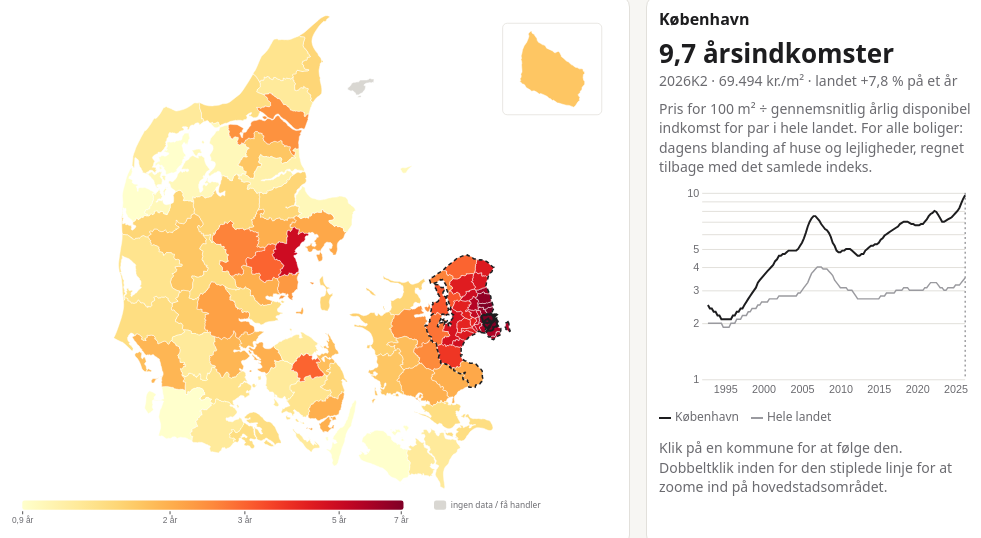
D3 v7 page, settled after 480 driven frames (8 s of simulated time); the page loaded 2 data file(s).


const STEP_MS = 220;          // tid pr. kvartal under afspilning
const BORNHOLM = 400;
const HELE_LANDET = 0;

const state = { view: "land", metric: "aarsindk", kategori: "samlet", t: 0, playing: null };
d3.formatDefaultLocale({ decimal: ",", thousands: ".", grouping: [3], currency: ["", " kr."] });
const fmtKr = d3.format(",.0f");
const fmtPct = v => (v > 0 ? "+" : "") + v.toFixed(1).replace(".", ",") + " %";
const css = name => getComputedStyle(document.documentElement).getPropertyValue(name).trim();

Promise.all([d3.json("data/priser.json"), d3.json("data/kommuner.topo.json")]).then(([landData, landTopo]) => {
  const Q = landData.kvartaler;
  const basis = Q[Q.length - 1].replace("K", " K");

  // ---------- Afkodning og afledte serier ----------
  // Datafilerne har kun grundserierne (se scripts/build_data.py), kodet som
  // [startkvartal, første værdi, ændring, ...]. Resten udledes her.
  const decode = (e, scale = 1) => {
    const out = new Array(Q.length).fill(null);
    if (!e) return out;
    let acc = 0;
    for (let i = 1; i < e.length; i++) if (e[i] != null) out[e[0] + i - 1] = (acc += e[i]) / scale;
    return out;
  };
  const round = (v, d = 0) => v == null ? null : Math.round(v * 10 ** d) / 10 ** d;
  const yoyOf = s => s.map((v, t) => t >= 4 && v != null && s[t - 4] != null ? round((v / s[t - 4] - 1) * 100, 1) : null);
  const indexOf = s => { const b = s.find(v => v != null); return s.map(v => v == null ? null : round(v / b * 100, 1)); };
  // Pris/indkomst bruger landsgennemsnittet for par; nominel pris mod nominel indkomst.
  const income = decode(landData.indkomst[HELE_LANDET], 0.01);
  const aarsindkOf = pris => pris.map((p, t) => p == null || !income[t] ? null : round(p * 100 / income[t], 1));
  // "Dagens boligmix": ankerprisen i kvartal ta regnes tilbage med indekset.
  const fromAnchor = (index, ta, price) => index.map(v => v == null || ta == null ? null : Math.round(price * v / index[ta]));

  // Alt vises i faste priser; de nominelle serier bruges kun til pris/indkomst.
  // (Datafilerne har også liggetid og kommunernes indkomst, som siden ikke bruger.)
  function prepare(areas) {
    for (const a of Object.values(areas)) {
      for (const kat of ["parcel", "lejlighed"]) {
        const prisReal = decode(a[kat]?.pris_real);
        a[kat] = { pris: prisReal, index: indexOf(prisReal), yoy: yoyOf(prisReal), aarsindk: aarsindkOf(decode(a[kat]?.pris)) };
      }
      const index = decode(a.samlet?.index, 10), indexReal = decode(a.samlet?.index_real, 10);
      const [ta, anker, ankerReal] = a.samlet?.anker ?? [];
      a.samlet = {
        pris: fromAnchor(indexReal, ta, ankerReal), index: indexReal, yoy: yoyOf(indexReal),
        aarsindk: aarsindkOf(fromAnchor(index, ta, anker)),
      };
    }
    return areas;
  }

  const withId = (fs, key) => (fs.forEach(f => f.id = +f.properties[key]), fs);
  const hsKommuner = new Set(landData.hovedstadKommuner);
  let hsTopo = null;  // hentes først, når hovedstadsområdet vises
  const views = {
    land: {
      areas: prepare(landData.omraader),
      features: withId(topojson.feature(landTopo, landTopo.objects.kommuner).features, "kode"),
      selected: 101,
      sub: "Salgspriser pr. m² for 98 kommuner, 1992 til i dag. Tryk play og se, hvor priserne stiger først.",
      hint: "Klik på en kommune for at følge den. Dobbeltklik inden for den stiplede linje for at zoome ind på hovedstadsområdet.",
    },
    hovedstad: {
      areas: null, features: null,  // udfyldes af loadHovedstad()
      selected: 2300,
      sub: "Salgspriser pr. m² for 107 postnumre i hovedstadsområdet (Fingerplanens afgrænsning, 34 kommuner).",
      hint: "Klik på et postnummer for at følge det. Scroll for at zoome, træk for at flytte. Tynde sorte streger er kommunegrænser. Esc går tilbage til hele landet.",
    },
  };
  const V = () => views[state.view];

  const series = (id, metric = state.metric, areas = V().areas) => areas[id]?.[state.kategori]?.[metric] ?? [];
  const national = (metric = state.metric) => series(HELE_LANDET, metric, views.land.areas);
  const value = id => series(id)[state.t] ?? null;
  const fmtIdx = d3.format(",.1f");
  // Stigning vises som procent; internt er det et indeks med start = 100.
  const fmtRise = v => (v > 100 ? "+" : "") + fmtKr(v - 100) + " %";
  const startOf = id => Q[series(id, "index").findIndex(v => v != null)]?.replace("K", " K") ?? "";
  const METRICS = {
    aarsindk: { label: () => "100 m² koster", fmt: v => fmtIdx(v) + " årsindkomster", tick: v => d3.format(",~r")(v) + " år" },
    pris:     { label: () => "Pris", fmt: v => fmtKr(v) + " kr./m²", tick: v => fmtKr(v) + " kr." },
    index:    { label: id => `Stigning siden ${startOf(id)}`, fmt: fmtRise, tick: fmtRise },
  };
  const headline = id => { const p = series(id, "pris")[state.t]; return p == null ? null : `${fmtKr(p)} kr./m²`; };
  const MIX_NOTE = "For alle boliger: dagens blanding af huse og lejligheder, regnet tilbage med det samlede indeks.";

  // ---------- Farveskalaer ----------
  function extent(metric) {
    const vals = V().features.flatMap(f => series(f.id, metric)).filter(v => v != null).sort(d3.ascending);
    return [d3.quantile(vals, 0.01), d3.quantile(vals, 0.99)];
  }
  function makeScale() {
    return d3.scaleSequentialLog(extent(state.metric), d3.interpolateYlOrRd).clamp(true);
  }
  let color = makeScale();
  const fill = id => { const v = value(id); return v == null ? css("--missing") : color(v); };

  // ---------- Kort ----------
  const map = d3.select("#map");
  const W = 800, H = 640;
  let paths = d3.select(null), svg = map;

  // Scroll/knib for at zoome, træk for at panorere. Dobbeltklik bruges til at skifte visning.
  const zoom = d3.zoom().scaleExtent([1, 12]).translateExtent([[0, 0], [W, H]])
    .on("zoom", e => svg.attr("transform", e.transform));
  map.call(zoom).on("dblclick.zoom", null);

  function drawMap() {
    map.html("");
    svg = map.append("g");
    map.call(zoom.transform, d3.zoomIdentity);
    const fs = V().features;
    let pathFor;
    if (state.view === "land") {
      const main = fs.filter(f => f.id !== BORNHOLM);
      const proj = d3.geoTransverseMercator().rotate([-10.5, -56]).fitExtent([[10, 10], [W - 10, H - 10]], { type: "FeatureCollection", features: main });
      const inset = [[W - 150, 20], [W - 20, 140]];
      const projB = d3.geoTransverseMercator().rotate([-14.9, -55.1]).fitExtent([[inset[0][0] + 10, inset[0][1] + 10], [inset[1][0] - 10, inset[1][1] - 10]], { type: "FeatureCollection", features: fs.filter(f => f.id === BORNHOLM) });
      svg.append("rect").attr("class", "inset").attr("x", inset[0][0]).attr("y", inset[0][1])
         .attr("width", inset[1][0] - inset[0][0]).attr("height", inset[1][1] - inset[0][1]).attr("rx", 6);
      pathFor = f => d3.geoPath(f.id === BORNHOLM ? projB : proj)(f);
      paths = drawAreas(fs, pathFor);
      // Stiplet omrids af hovedstadsområdet; dobbeltklik inden for det zoomer ind.
      const outline = topojson.merge(landTopo, landTopo.objects.kommuner.geometries.filter(g => hsKommuner.has(+g.properties.kode)));
      svg.append("path").attr("class", "zoom-outline").attr("d", d3.geoPath(proj)(outline));
    } else {
      const proj = d3.geoTransverseMercator().rotate([-12.4, -55.8]).fitExtent([[10, 10], [W - 10, H - 10]], { type: "FeatureCollection", features: fs });
      pathFor = d3.geoPath(proj);
      paths = drawAreas(fs, pathFor);
      svg.append("path").attr("class", "borders")
         .attr("d", pathFor(topojson.mesh(hsTopo, hsTopo.objects.kommuner, (a, b) => a !== b)));
    }
  }
  function drawAreas(fs, pathFor) {
    return svg.append("g").selectAll("path").data(fs).join("path")
      .attr("class", "omr")
      .attr("d", pathFor)
      .attr("fill", f => fill(f.id))
      .on("mousemove", (e, f) => showTooltip(e, f))
      .on("mouseleave", () => tooltip.style("display", "none"))
      .on("click", (e, f) => { V().selected = f.id; render(0); })
      .on("dblclick", (e, f) => { if (state.view === "land" && hsKommuner.has(f.id)) setView("hovedstad"); });
  }

  const tooltip = d3.select("#tooltip");
  function showTooltip(e, f) {
    const m = METRICS[state.metric], v = value(f.id), head = headline(f.id);
    const yoy = series(f.id, "yoy")[state.t];
    const lines = [v == null ? "Ingen data" : `${m.label(f.id)}: ${m.fmt(v)}`];
    if (state.metric !== "pris" && head != null) lines.push(`${head} (${basis}-kroner)`);
    if (yoy != null) lines.push(fmtPct(yoy) + " på et år");
    tooltip.style("display", "block")
      .style("left", Math.min(e.clientX + 14, innerWidth - 220) + "px").style("top", e.clientY + 14 + "px")
      .html(`<b>${V().areas[f.id]?.navn ?? f.properties.navn}</b>${Q[state.t]}<br>` + lines.join("<br>") +
            (state.view === "land" && hsKommuner.has(f.id) ? `<br><i>Dobbeltklik for at zoome ind</i>` : ""));
  }

  // ---------- Legende ----------
  function drawLegend() {
    const lg = d3.select("#legend").html("");
    const x0 = 20, x1 = 520, id = "grad";
    const grad = lg.append("defs").append("linearGradient").attr("id", id);
    const xs = d3.scaleLog(color.domain(), [x0, x1]);
    d3.range(0, 1.001, 0.05).forEach(p => grad.append("stop").attr("offset", p).attr("stop-color", color(xs.invert(x0 + p * (x1 - x0)))));
    lg.append("rect").attr("x", x0).attr("y", 6).attr("width", x1 - x0).attr("height", 12).attr("rx", 3).attr("fill", `url(#${id})`);
    const fmt = METRICS[state.metric].tick;
    // Log-skalaer giver tætte ticks i den ene ende; behold kun dem med mindst 70 px imellem.
    let lastX = -Infinity;
    const ticks = xs.ticks(8).filter(v => xs(v) - lastX >= 70 && (lastX = xs(v), true));
    lg.append("g").attr("transform", "translate(0,20)").call(d3.axisBottom(xs).tickValues(ticks).tickFormat(fmt).tickSize(4));
    lg.append("rect").attr("x", 560).attr("y", 6).attr("width", 16).attr("height", 12).attr("rx", 3).attr("fill", css("--missing"));
    lg.append("text").attr("x", 582).attr("y", 16).text("ingen data / få handler");
  }

  // ---------- Graf for valgt område ----------
  const chart = d3.select("#chart");
  const cm = { l: 44, r: 8, t: 8, b: 22 }, CW = 320, CH = 220;
  const cx = d3.scaleLinear([0, Q.length - 1], [cm.l, CW - cm.r]);
  function drawChart() {
    chart.html("");
    const a = series(V().selected), n = national();
    const vals = [...a, ...n].filter(v => v != null);
    // Stigning vises på lineær akse i procent; pris og pris/indkomst på log-akse.
    const rise = state.metric === "index";
    const cy = (rise ? d3.scaleLinear() : d3.scaleLog()).domain(d3.extent(vals)).nice().range([CH - cm.b, cm.t]);
    const axis = d3.axisLeft(cy).tickSize(-(CW - cm.l - cm.r));
    if (rise) axis.ticks(5).tickFormat(fmtRise); else axis.ticks(5, "~s");
    chart.append("g").attr("transform", `translate(${cm.l},0)`).call(axis);
    const years = Q.map((q, i) => [q, i]).filter(([q]) => q.endsWith("K1") && +q.slice(0, 4) % 5 === 0);
    chart.append("g").attr("transform", `translate(0,${CH - cm.b})`).call(d3.axisBottom(cx).tickValues(years.map(d => d[1])).tickFormat(i => Q[i].slice(0, 4)).tickSize(0).tickPadding(6));
    const line = d3.line().defined(v => v != null).x((v, i) => cx(i)).y(v => cy(v));
    chart.append("path").attr("d", line(n)).attr("fill", "none").attr("stroke", css("--national")).attr("stroke-width", 1.5);
    chart.append("path").attr("d", line(a)).attr("fill", "none").attr("stroke", css("--accent")).attr("stroke-width", 2);
    chart.append("line").attr("id", "cursor").attr("y1", cm.t).attr("y2", CH - cm.b).attr("stroke", css("--muted")).attr("stroke-dasharray", "2 3");
  }

  // ---------- Opdatering ----------
  const slider = d3.select("#slider").attr("max", Q.length - 1);
  function render(duration) {
    const sel = V().selected;
    d3.select("#quarter").text(Q[state.t].replace("K", " K"));
    slider.property("value", state.t);
    paths.classed("selected", f => f.id === sel);
    paths.filter(".selected").raise();
    paths.transition().duration(duration).ease(d3.easeLinear).attr("fill", f => fill(f.id));

    const a = V().areas[sel], v = value(sel), head = headline(sel);
    d3.select("#sel-name").text(a.navn);
    d3.select("#key-sel").text(a.navn);
    d3.select("#sel-value").text(v == null ? "–" : METRICS[state.metric].fmt(v));
    d3.select("#sel-unit").text([
      state.metric === "aarsindk" ? "Pris for 100 m² ÷ gennemsnitlig årlig disponibel indkomst for par i hele landet."
      : state.metric === "index" ? `Stigning i m²-prisen siden ${startOf(sel)}, i faste priser.`
      : `Faste priser, ${basis}-kroner.`,
      state.kategori === "samlet" && ["pris", "aarsindk"].includes(state.metric) ? MIX_NOTE : "",
    ].join(" "));
    d3.select("#sel-meta").text(head == null ? `${Q[state.t]}: for få handler` : `${Q[state.t]} · ${head} · landet ${fmtPct(national("yoy")[state.t] ?? 0)} på et år`);
    const chartKey = [state.view, state.metric, state.kategori, sel].join("|");
    if (chart.select("#cursor").empty() || chart.attr("data-key") !== chartKey) {
      drawChart(); chart.attr("data-key", chartKey);
    }
    chart.select("#cursor").attr("x1", cx(state.t)).attr("x2", cx(state.t));
  }
  function rebuild() { color = makeScale(); drawLegend(); chart.attr("data-key", null); render(300); }

  async function loadHovedstad() {
    if (views.hovedstad.areas) return;
    const [hsData, topo] = await Promise.all([d3.json("data/priser_hovedstaden.json"), d3.json("data/hovedstaden.topo.json")]);
    hsTopo = topo;
    const features = withId(topojson.feature(topo, topo.objects.postnumre).features, "pnr");
    views.hovedstad.features = features;
    views.hovedstad.areas = prepare(hsData.omraader);
  }

  async function setView(view) {
    if (view === "hovedstad") await loadHovedstad();
    state.view = view;
    d3.selectAll("#view button").attr("aria-pressed", function () { return this.dataset.v === view; });
    d3.select(".sub").text(V().sub);
    d3.select("#hint").text(V().hint);
    tooltip.style("display", "none");
    color = makeScale();
    drawMap(); rebuild();
  }

  // ---------- Kontroller ----------
  function seg(id, key) {
    d3.selectAll(`#${id} button`).on("click", function () {
      d3.selectAll(`#${id} button`).attr("aria-pressed", "false");
      d3.select(this).attr("aria-pressed", "true");
      state[key] = this.dataset.v;
      rebuild();
    });
  }
  seg("metric", "metric"); seg("kategori", "kategori");
  d3.selectAll("#view button").on("click", function () { setView(this.dataset.v); });
  slider.on("input", function () { stop(); state.t = +this.value; render(0); });

  function stop() { clearInterval(state.playing); state.playing = null; d3.select("#play").text("▶").attr("aria-label", "Afspil"); }
  d3.select("#play").on("click", () => {
    if (state.playing) return stop();
    if (state.t >= Q.length - 1) state.t = FIRST_DATA;
    d3.select("#play").text("❚❚").attr("aria-label", "Pause");
    state.playing = setInterval(() => {
      if (state.t >= Q.length - 1) return stop();
      state.t++; render(STEP_MS);
    }, STEP_MS);
  });
  addEventListener("keydown", e => {
    if (e.target.tagName === "INPUT") return;
    if (e.code === "Space") { e.preventDefault(); d3.select("#play").dispatch("click"); }
    if (e.key === "Escape" && state.view !== "land") setView("land");
  });

  // Åbn i seneste kvartal (situationen i dag); play starter forfra fra første kvartal med data.
  const FIRST_DATA = national("index").findIndex(v => v != null);
  state.t = Q.length - 1;
  setView("land");
});


### data: data/kommuner.topo.json
{
 "type": "Topology",
 "arcs": [
  [
   [
    63675,
    36341
   ],
   [
    14,
    -151
   ],
   [
    91,
    -138
   ],
   [
    73,
    208
   ],
   [
    151,
    144
   ],
   [
    133,
    -101
   ],
   [
    57,
    88
   ],
   [
    176,
    47
   ],
   "... 16 more items"
  ],
  [
   [
    62594,
    33643
   ],
   [
    -100,
    200
   ],
   [
    -5,
    5
   ],
   [
    -7,
    8
   ],
   [
    -7,
    3
   ],
   [
    -3,
    2
   ],
   [
    -25,
    42
   ],
   [
    -4,
    7
   ],
   "... 38 more items"
  ],
  [
   [
    62194,
    34575
   ],
   [
    -148,
    529
   ],
   [
    -20,
    345
   ],
   [
    -41,
    90
   ],
   [
    0,
    5
   ],
   [
    0,
    3
   ],
   [
    0,
    5
   ],
   [
    9,
    80
   ],
   "... 6 more items"
  ],
  [
   [
    61838,
    36040
   ],
   [
    1,
    1
   ],
   [
    33,
    40
   ],
   [
    3,
    2
   ],
   [
    15,
    9
   ],
   [
    1,
    0
   ],
   [
    1,
    1
   ],
   [
    25,
    90
   ]
  ],
  [
   [
    61917,
    36183
   ],
   [
    13,
    5
   ],
   [
    9,
    3
   ],
   [
    91,
    56
   ],
   [
    3,
    0
   ],
   [
    51,
    0
   ],
   [
    5,
    0
   ],
   [
    44,
    25
   ],
   "... 27 more items"
  ],
  [
   [
    62804,
    36529
   ],
   [
    201,
    -25
   ],
   [
    77,
    -96
   ],
   [
    187,
    -30
   ],
   [
    1,
    -3
   ],
   [
    2,
    1
   ],
   [
    27,
    -2
   ],
   [
    1,
    0
   ],
   "... 5 more items"
  ],
  [
   [
    64589,
    33973
   ],
   [
    -92,
    -29
   ],
   [
    -25,
    -8
   ],
   [
    -73,
    -22
   ],
   [
    0,
    0
   ],
   [
    -107,
    -14
   ],
   [
    -1,
    -1
   ],
   [
    0,
    0
   ],
   "... 105 more items"
  ],
  [
   [
    62685,
    32953
   ],
   [
    299,
    524
   ],
   [
    250,
    302
   ],
   [
    232,
    666
   ],
   [
    214,
    344
   ],
   [
    57,
    -63
   ],
   [
    162,
    225
   ],
   [
    116,
    6
   ],
   "... 11 more items"
  ],
  "... 319 more items"
 ],
 "transform": {
  "scale": [
   7.083867208672086e-05,
   3.1900335003350055e-05
  ],
  "translate": [
   8.073,
   54.56
  ]
 },
 "objects": {
  "kommuner": {
   "type": "GeometryCollection",
   "geometries": [
    "{... 3 keys}",
    "{... 3 keys}",
    "{... 3 keys}",
    "{... 3 keys}",
    "{... 3 keys}",
    "{... 3 keys}",
    "{... 3 keys}",
    "{... 3 keys}",
    "... 90 more items"
   ]
  }
 }
}

### data: data/priser.json, 424949 bytes — head not shown